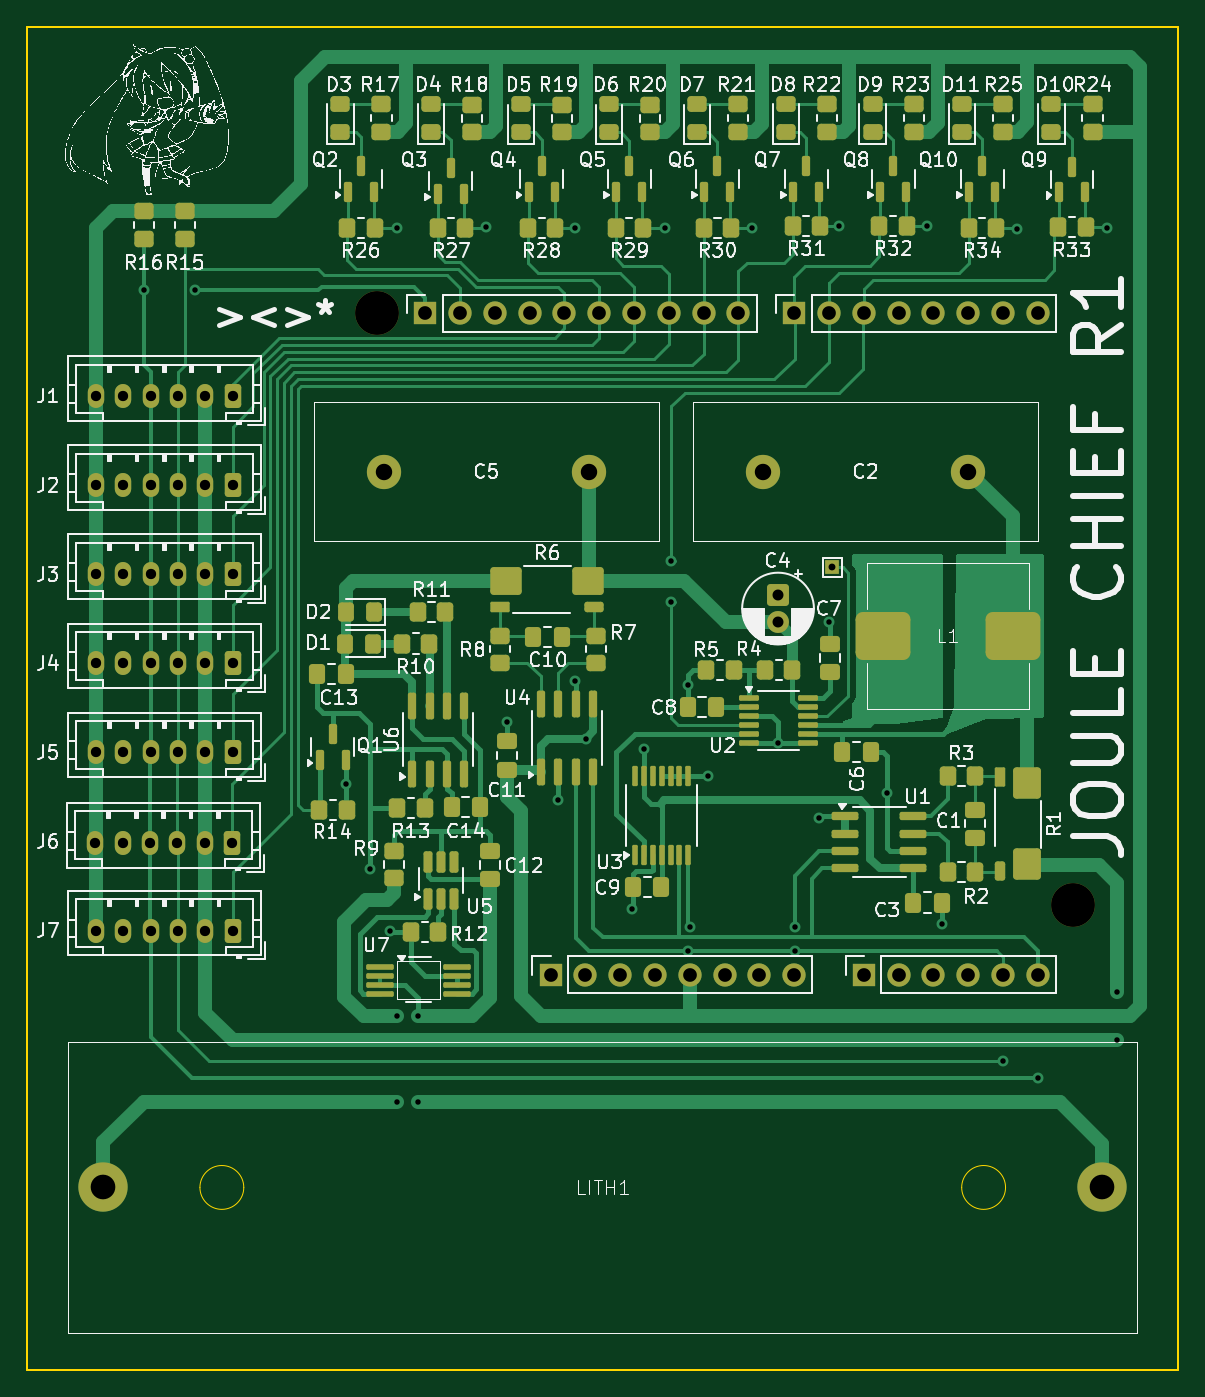
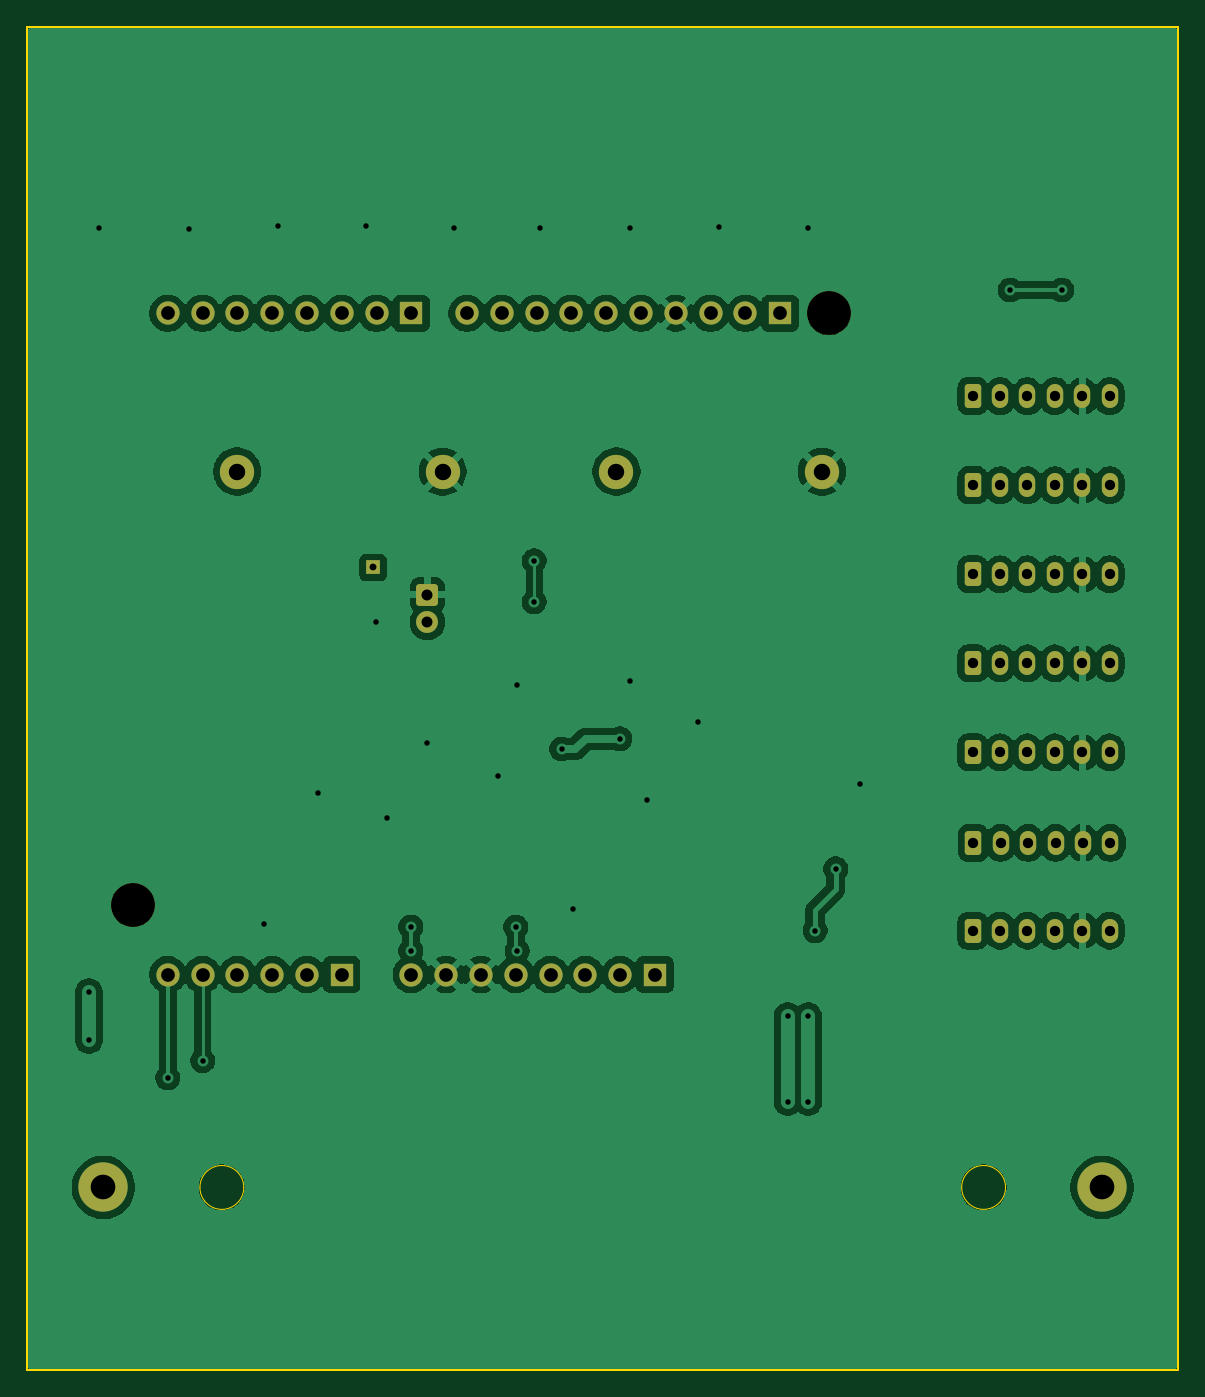
Circuit board: 11 layer files. Board 84.0 x 98.0 mm.
- bottom_copper: Joule Chief-B_Cu.gbr (149516 bytes)
- bottom_mask: Joule Chief-B_Mask.gbr (3961 bytes)
- paste: Joule Chief-B_Paste.gbr (452 bytes)
- bottom_silk: Joule Chief-B_Silkscreen.gbr (453 bytes)
- outline: Joule Chief-Edge_Cuts.gbr (993 bytes)
- top_copper: Joule Chief-F_Cu.gbr (59647 bytes)
- top_mask: Joule Chief-F_Mask.gbr (13425 bytes)
- paste: Joule Chief-F_Paste.gbr (10456 bytes)
- top_silk: Joule Chief-F_Silkscreen.gbr (276243 bytes)
- drill: Joule Chief-NPTH.drl (362 bytes)
- drill: Joule Chief-PTH.drl (2491 bytes)

=== bottom_copper: Joule Chief-B_Cu.gbr (149516 bytes, source omitted) ===
=== bottom_mask: Joule Chief-B_Mask.gbr ===
%TF.GenerationSoftware,KiCad,Pcbnew,9.0.3*%
%TF.CreationDate,2025-08-05T14:59:21-07:00*%
%TF.ProjectId,Joule Chief,4a6f756c-6520-4436-9869-65662e6b6963,R1*%
%TF.SameCoordinates,Original*%
%TF.FileFunction,Soldermask,Bot*%
%TF.FilePolarity,Negative*%
%FSLAX46Y46*%
G04 Gerber Fmt 4.6, Leading zero omitted, Abs format (unit mm)*
G04 Created by KiCad (PCBNEW 9.0.3) date 2025-08-05 14:59:21*
%MOMM*%
%LPD*%
G01*
G04 APERTURE LIST*
G04 Aperture macros list*
%AMRoundRect*
0 Rectangle with rounded corners*
0 $1 Rounding radius*
0 $2 $3 $4 $5 $6 $7 $8 $9 X,Y pos of 4 corners*
0 Add a 4 corners polygon primitive as box body*
4,1,4,$2,$3,$4,$5,$6,$7,$8,$9,$2,$3,0*
0 Add four circle primitives for the rounded corners*
1,1,$1+$1,$2,$3*
1,1,$1+$1,$4,$5*
1,1,$1+$1,$6,$7*
1,1,$1+$1,$8,$9*
0 Add four rect primitives between the rounded corners*
20,1,$1+$1,$2,$3,$4,$5,0*
20,1,$1+$1,$4,$5,$6,$7,0*
20,1,$1+$1,$6,$7,$8,$9,0*
20,1,$1+$1,$8,$9,$2,$3,0*%
G04 Aperture macros list end*
%ADD10R,1.700000X1.700000*%
%ADD11C,1.700000*%
%ADD12C,2.500000*%
%ADD13RoundRect,0.250000X0.350000X0.625000X-0.350000X0.625000X-0.350000X-0.625000X0.350000X-0.625000X0*%
%ADD14O,1.200000X1.750000*%
%ADD15C,3.600000*%
%ADD16C,3.200000*%
%ADD17RoundRect,0.250000X-0.550000X0.550000X-0.550000X-0.550000X0.550000X-0.550000X0.550000X0.550000X0*%
%ADD18C,1.600000*%
%ADD19R,1.000000X1.000000*%
G04 APERTURE END LIST*
D10*
%TO.C,J9*%
X127940000Y-97460000D03*
D11*
X130480000Y-97460000D03*
X133020000Y-97460000D03*
X135560000Y-97460000D03*
X138100000Y-97460000D03*
X140640000Y-97460000D03*
X143180000Y-97460000D03*
X145720000Y-97460000D03*
%TD*%
D10*
%TO.C,J10*%
X150800000Y-97460000D03*
D11*
X153340000Y-97460000D03*
X155880000Y-97460000D03*
X158420000Y-97460000D03*
X160960000Y-97460000D03*
X163500000Y-97460000D03*
%TD*%
D10*
%TO.C,J8*%
X118796000Y-49200000D03*
D11*
X121336000Y-49200000D03*
X123876000Y-49200000D03*
X126416000Y-49200000D03*
X128956000Y-49200000D03*
X131496000Y-49200000D03*
X134036000Y-49200000D03*
X136576000Y-49200000D03*
X139116000Y-49200000D03*
X141656000Y-49200000D03*
%TD*%
D10*
%TO.C,J11*%
X145720000Y-49200000D03*
D11*
X148260000Y-49200000D03*
X150800000Y-49200000D03*
X153340000Y-49200000D03*
X155880000Y-49200000D03*
X158420000Y-49200000D03*
X160960000Y-49200000D03*
X163500000Y-49200000D03*
%TD*%
D12*
%TO.C,C5*%
X130750000Y-60750000D03*
X115750000Y-60750000D03*
%TD*%
D13*
%TO.C,J6*%
X104700000Y-87850000D03*
D14*
X102700000Y-87850000D03*
X100700000Y-87850000D03*
X98700000Y-87850000D03*
X96700000Y-87850000D03*
X94700000Y-87850000D03*
%TD*%
D15*
%TO.C,LITH1*%
X95300000Y-113000000D03*
X168200000Y-113000000D03*
%TD*%
D16*
%TO.C,MH1*%
X115240000Y-49200000D03*
%TD*%
D13*
%TO.C,J4*%
X104750000Y-74750000D03*
D14*
X102750000Y-74750000D03*
X100750000Y-74750000D03*
X98750000Y-74750000D03*
X96750000Y-74750000D03*
X94750000Y-74750000D03*
%TD*%
D13*
%TO.C,J2*%
X104750000Y-61750000D03*
D14*
X102750000Y-61750000D03*
X100750000Y-61750000D03*
X98750000Y-61750000D03*
X96750000Y-61750000D03*
X94750000Y-61750000D03*
%TD*%
D17*
%TO.C,C4*%
X144545001Y-69750000D03*
D18*
X144545001Y-71750000D03*
%TD*%
D13*
%TO.C,J3*%
X104750000Y-68250000D03*
D14*
X102750000Y-68250000D03*
X100750000Y-68250000D03*
X98750000Y-68250000D03*
X96750000Y-68250000D03*
X94750000Y-68250000D03*
%TD*%
D13*
%TO.C,J1*%
X104750000Y-55250000D03*
D14*
X102750000Y-55250000D03*
X100750000Y-55250000D03*
X98750000Y-55250000D03*
X96750000Y-55250000D03*
X94750000Y-55250000D03*
%TD*%
D19*
%TO.C,TPx1*%
X148500000Y-67750000D03*
%TD*%
D12*
%TO.C,C2*%
X158430000Y-60750000D03*
X143430000Y-60750000D03*
%TD*%
D13*
%TO.C,J5*%
X104750000Y-81250000D03*
D14*
X102750000Y-81250000D03*
X100750000Y-81250000D03*
X98750000Y-81250000D03*
X96750000Y-81250000D03*
X94750000Y-81250000D03*
%TD*%
D16*
%TO.C,MH4*%
X166040000Y-92380000D03*
%TD*%
D13*
%TO.C,J7*%
X104750000Y-94250000D03*
D14*
X102750000Y-94250000D03*
X100750000Y-94250000D03*
X98750000Y-94250000D03*
X96750000Y-94250000D03*
X94750000Y-94250000D03*
%TD*%
M02*

=== paste: Joule Chief-B_Paste.gbr ===
%TF.GenerationSoftware,KiCad,Pcbnew,9.0.3*%
%TF.CreationDate,2025-08-05T14:59:21-07:00*%
%TF.ProjectId,Joule Chief,4a6f756c-6520-4436-9869-65662e6b6963,R1*%
%TF.SameCoordinates,Original*%
%TF.FileFunction,Paste,Bot*%
%TF.FilePolarity,Positive*%
%FSLAX46Y46*%
G04 Gerber Fmt 4.6, Leading zero omitted, Abs format (unit mm)*
G04 Created by KiCad (PCBNEW 9.0.3) date 2025-08-05 14:59:21*
%MOMM*%
%LPD*%
G01*
G04 APERTURE LIST*
G04 APERTURE END LIST*
M02*

=== bottom_silk: Joule Chief-B_Silkscreen.gbr ===
%TF.GenerationSoftware,KiCad,Pcbnew,9.0.3*%
%TF.CreationDate,2025-08-05T14:59:21-07:00*%
%TF.ProjectId,Joule Chief,4a6f756c-6520-4436-9869-65662e6b6963,R1*%
%TF.SameCoordinates,Original*%
%TF.FileFunction,Legend,Bot*%
%TF.FilePolarity,Positive*%
%FSLAX46Y46*%
G04 Gerber Fmt 4.6, Leading zero omitted, Abs format (unit mm)*
G04 Created by KiCad (PCBNEW 9.0.3) date 2025-08-05 14:59:21*
%MOMM*%
%LPD*%
G01*
G04 APERTURE LIST*
G04 APERTURE END LIST*
M02*

=== outline: Joule Chief-Edge_Cuts.gbr ===
%TF.GenerationSoftware,KiCad,Pcbnew,9.0.3*%
%TF.CreationDate,2025-08-05T14:59:21-07:00*%
%TF.ProjectId,Joule Chief,4a6f756c-6520-4436-9869-65662e6b6963,R1*%
%TF.SameCoordinates,Original*%
%TF.FileFunction,Profile,NP*%
%FSLAX46Y46*%
G04 Gerber Fmt 4.6, Leading zero omitted, Abs format (unit mm)*
G04 Created by KiCad (PCBNEW 9.0.3) date 2025-08-05 14:59:21*
%MOMM*%
%LPD*%
G01*
G04 APERTURE LIST*
%TA.AperFunction,Profile*%
%ADD10C,0.150000*%
%TD*%
%TA.AperFunction,Profile*%
%ADD11C,0.100000*%
%TD*%
G04 APERTURE END LIST*
D10*
X89750000Y-28306250D02*
X173750000Y-28306250D01*
X173750000Y-126306250D01*
X89750000Y-126306250D01*
X89750000Y-28306250D01*
D11*
%TO.C,LITH1*%
X105550000Y-113000000D02*
G75*
G02*
X102350000Y-113000000I-1600000J0D01*
G01*
X102350000Y-113000000D02*
G75*
G02*
X105550000Y-113000000I1600000J0D01*
G01*
X161150000Y-113000000D02*
G75*
G02*
X157950000Y-113000000I-1600000J0D01*
G01*
X157950000Y-113000000D02*
G75*
G02*
X161150000Y-113000000I1600000J0D01*
G01*
%TD*%
M02*

=== top_copper: Joule Chief-F_Cu.gbr (59647 bytes, source omitted) ===
=== top_mask: Joule Chief-F_Mask.gbr (13425 bytes, source omitted) ===
=== paste: Joule Chief-F_Paste.gbr (10456 bytes, source omitted) ===
=== top_silk: Joule Chief-F_Silkscreen.gbr (276243 bytes, source omitted) ===
=== drill: Joule Chief-NPTH.drl ===
M48
; DRILL file {KiCad 9.0.3} date 2025-08-05T14:59:24-0700
; FORMAT={-:-/ absolute / metric / decimal}
; #@! TF.CreationDate,2025-08-05T14:59:24-07:00
; #@! TF.GenerationSoftware,Kicad,Pcbnew,9.0.3
; #@! TF.FileFunction,NonPlated,1,2,NPTH
FMAT,2
METRIC
; #@! TA.AperFunction,NonPlated,NPTH,ComponentDrill
T1C3.200
%
G90
G05
T1
X115.24Y-49.2
X166.04Y-92.38
M30

=== drill: Joule Chief-PTH.drl ===
M48
; DRILL file {KiCad 9.0.3} date 2025-08-05T14:59:24-0700
; FORMAT={-:-/ absolute / metric / decimal}
; #@! TF.CreationDate,2025-08-05T14:59:24-07:00
; #@! TF.GenerationSoftware,Kicad,Pcbnew,9.0.3
; #@! TF.FileFunction,Plated,1,2,PTH
FMAT,2
METRIC
; #@! TA.AperFunction,Plated,PTH,ViaDrill
T1C0.400
; #@! TA.AperFunction,Plated,PTH,ComponentDrill
T2C0.500
; #@! TA.AperFunction,Plated,PTH,ComponentDrill
T3C0.750
; #@! TA.AperFunction,Plated,PTH,ComponentDrill
T4C0.800
; #@! TA.AperFunction,Plated,PTH,ComponentDrill
T5C1.000
; #@! TA.AperFunction,Plated,PTH,ComponentDrill
T6C1.200
; #@! TA.AperFunction,Plated,PTH,ComponentDrill
T7C1.800
%
G90
G05
T1
X98.25Y-47.5
X102.0Y-47.5
X113.0Y-83.55
X114.75Y-89.75
X116.25Y-94.25
X116.75Y-43.0
X116.75Y-100.5
X116.75Y-106.75
X118.25Y-100.5
X118.25Y-106.75
X123.25Y-42.924
X124.77Y-79.007
X128.5Y-84.75
X129.75Y-42.973
X129.75Y-76.0
X130.5Y-80.25
X133.9Y-92.7
X134.75Y-81.0
X136.295Y-42.974
X136.75Y-67.25
X136.75Y-70.25
X138.0Y-95.75
X138.008Y-76.3
X138.1Y-94.0
X139.4Y-83.0
X142.62Y-42.949
X144.545Y-80.55
X145.75Y-94.0
X145.75Y-95.75
X147.5Y-86.0
X148.295Y-71.75
X149.003Y-42.824
X152.5Y-84.2
X155.45Y-42.827
X156.5Y-93.75
X160.96Y-103.75
X161.976Y-43.01
X163.5Y-105.0
X168.526Y-42.984
X169.25Y-98.75
X169.25Y-102.25
T2
X148.5Y-67.75
T3
X94.7Y-87.85
X94.75Y-55.25
X94.75Y-61.75
X94.75Y-68.25
X94.75Y-74.75
X94.75Y-81.25
X94.75Y-94.25
X96.7Y-87.85
X96.75Y-55.25
X96.75Y-61.75
X96.75Y-68.25
X96.75Y-74.75
X96.75Y-81.25
X96.75Y-94.25
X98.7Y-87.85
X98.75Y-55.25
X98.75Y-61.75
X98.75Y-68.25
X98.75Y-74.75
X98.75Y-81.25
X98.75Y-94.25
X100.7Y-87.85
X100.75Y-55.25
X100.75Y-61.75
X100.75Y-68.25
X100.75Y-74.75
X100.75Y-81.25
X100.75Y-94.25
X102.7Y-87.85
X102.75Y-55.25
X102.75Y-61.75
X102.75Y-68.25
X102.75Y-74.75
X102.75Y-81.25
X102.75Y-94.25
X104.7Y-87.85
X104.75Y-55.25
X104.75Y-61.75
X104.75Y-68.25
X104.75Y-74.75
X104.75Y-81.25
X104.75Y-94.25
T4
X144.545Y-69.75
X144.545Y-71.75
T5
X118.796Y-49.2
X121.336Y-49.2
X123.876Y-49.2
X126.416Y-49.2
X127.94Y-97.46
X128.956Y-49.2
X130.48Y-97.46
X131.496Y-49.2
X133.02Y-97.46
X134.036Y-49.2
X135.56Y-97.46
X136.576Y-49.2
X138.1Y-97.46
X139.116Y-49.2
X140.64Y-97.46
X141.656Y-49.2
X143.18Y-97.46
X145.72Y-49.2
X145.72Y-97.46
X148.26Y-49.2
X150.8Y-49.2
X150.8Y-97.46
X153.34Y-49.2
X153.34Y-97.46
X155.88Y-49.2
X155.88Y-97.46
X158.42Y-49.2
X158.42Y-97.46
X160.96Y-49.2
X160.96Y-97.46
X163.5Y-49.2
X163.5Y-97.46
T6
X115.75Y-60.75
X130.75Y-60.75
X143.43Y-60.75
X158.43Y-60.75
T7
X95.3Y-113.0
X168.2Y-113.0
M30

